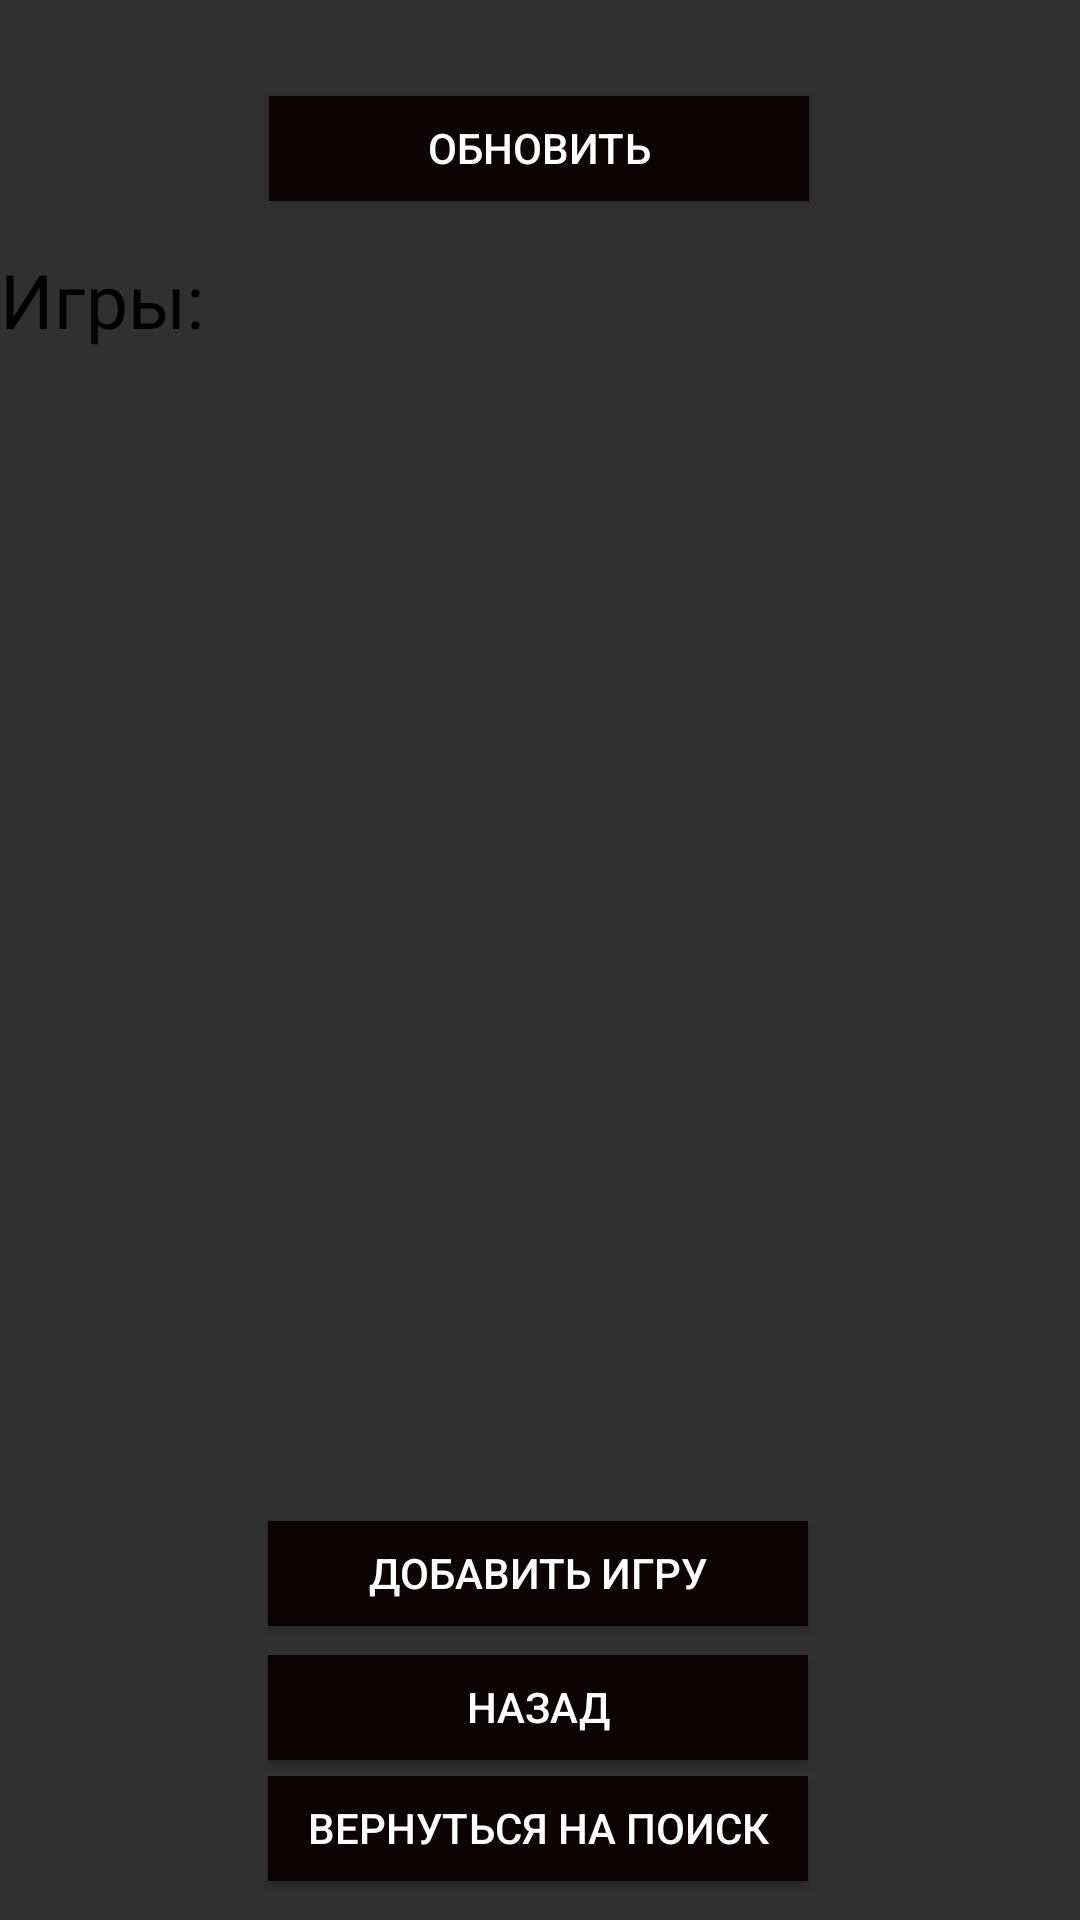

Layout XML and referenced resources for this Android screen:
<!-- AndroidManifest.xml: application theme Theme.Design.NoActionBar -->
<!-- res/layout/activity_user_score.xml -->
<?xml version="1.0" encoding="utf-8"?>
<androidx.constraintlayout.widget.ConstraintLayout xmlns:android="http://schemas.android.com/apk/res/android"
    xmlns:app="http://schemas.android.com/apk/res-auto"
    xmlns:tools="http://schemas.android.com/tools"
    android:layout_width="match_parent"
    android:layout_height="match_parent"
    android:layout_margin="8dp"
    tools:context=".activities.userGamesActivity">

    <TextView
        android:id="@+id/textViewGamesTitle"
        android:layout_width="0dp"
        android:layout_height="41dp"
        android:drawableTop="@android:color/black"
        android:gravity="left"
        android:text="@string/game_title"
        android:textColor="@android:color/black"
        android:textSize="25sp"
        app:layout_constraintBottom_toBottomOf="parent"
        app:layout_constraintEnd_toEndOf="parent"
        app:layout_constraintHorizontal_bias="1.0"
        app:layout_constraintStart_toStartOf="parent"
        app:layout_constraintTop_toTopOf="parent"
        app:layout_constraintVertical_bias="0.139" />

    <ListView
        android:id="@+id/listViewGames"
        android:layout_width="0dp"
        android:layout_height="362dp"
        app:layout_constraintBottom_toBottomOf="parent"
        app:layout_constraintEnd_toEndOf="parent"
        app:layout_constraintHorizontal_bias="1.0"
        app:layout_constraintStart_toStartOf="parent"
        app:layout_constraintTop_toBottomOf="@+id/textViewGamesTitle"
        app:layout_constraintVertical_bias="0.0" />

    <Button
        android:id="@+id/buttonBackButton"
        android:layout_width="180dp"
        android:layout_height="35dp"
        android:text="@string/back"
        android:background="#0C0404"
        android:drawableTop="@android:color/black"
        android:onClick="returnGamePage"
        android:shadowColor="@android:color/black"
        android:textColor="@color/cardview_light_background"
        app:layout_constraintBottom_toBottomOf="parent"
        app:layout_constraintEnd_toEndOf="parent"
        app:layout_constraintHorizontal_bias="0.497"
        app:layout_constraintStart_toStartOf="parent"
        app:layout_constraintTop_toBottomOf="@+id/buttonAddGame"
        app:layout_constraintVertical_bias="0.155"
        tools:ignore="PrivateResource" />

    <Button
        android:id="@+id/buttonReturnMainMenu"
        android:layout_width="180dp"
        android:layout_height="35dp"
        app:layout_constraintBottom_toBottomOf="parent"
        android:background="#0C0404"
        android:drawableTop="@android:color/black"
        android:onClick="returnToMainPage"
        android:shadowColor="@android:color/black"
        android:text="@string/return_main_menu"
        android:textColor="@color/cardview_light_background"
        app:layout_constraintEnd_toEndOf="parent"
        app:layout_constraintHorizontal_bias="0.497"
        app:layout_constraintStart_toStartOf="parent"
        app:layout_constraintTop_toBottomOf="@+id/buttonBackButton"
        app:layout_constraintVertical_bias="0.283"
        tools:ignore="PrivateResource" />

    <Button
        android:id="@+id/buttonAddGame"
        android:layout_width="180dp"
        android:layout_height="35dp"
        android:background="#0C0404"
        android:drawableTop="@android:color/black"
        android:onClick="goToAddGamePage"
        android:shadowColor="@android:color/black"
        android:text="@string/add_game"
        android:textColor="@color/cardview_light_background"
        app:layout_constraintBottom_toBottomOf="parent"
        app:layout_constraintEnd_toEndOf="parent"
        app:layout_constraintHorizontal_bias="0.497"
        app:layout_constraintStart_toStartOf="parent"
        app:layout_constraintTop_toBottomOf="@+id/listViewGames"
        app:layout_constraintVertical_bias="0.175"
        tools:ignore="PrivateResource" />

    <Button
        android:id="@+id/buttonReNew"
        android:layout_width="180dp"
        android:layout_height="35dp"
        android:text="@string/renew"
        android:background="#0C0404"
        android:drawableTop="@android:color/black"
        android:shadowColor="@android:color/black"
        android:textColor="@color/cardview_light_background"
        android:onClick="reNewClick"
        app:layout_constraintBottom_toBottomOf="parent"
        app:layout_constraintEnd_toEndOf="parent"
        app:layout_constraintHorizontal_bias="0.498"
        app:layout_constraintStart_toStartOf="parent"
        app:layout_constraintTop_toTopOf="parent"
        app:layout_constraintVertical_bias="0.053" />

</androidx.constraintlayout.widget.ConstraintLayout>
<!-- resources referenced by this layout -->
<resources>
  <string name="add_game">Добавить игру</string>
  <string name="back">Назад</string>
  <string name="game_title">Игры:</string>
  <string name="renew">Обновить</string>
  <string name="return_main_menu">Вернуться на поиск</string>
</resources>
